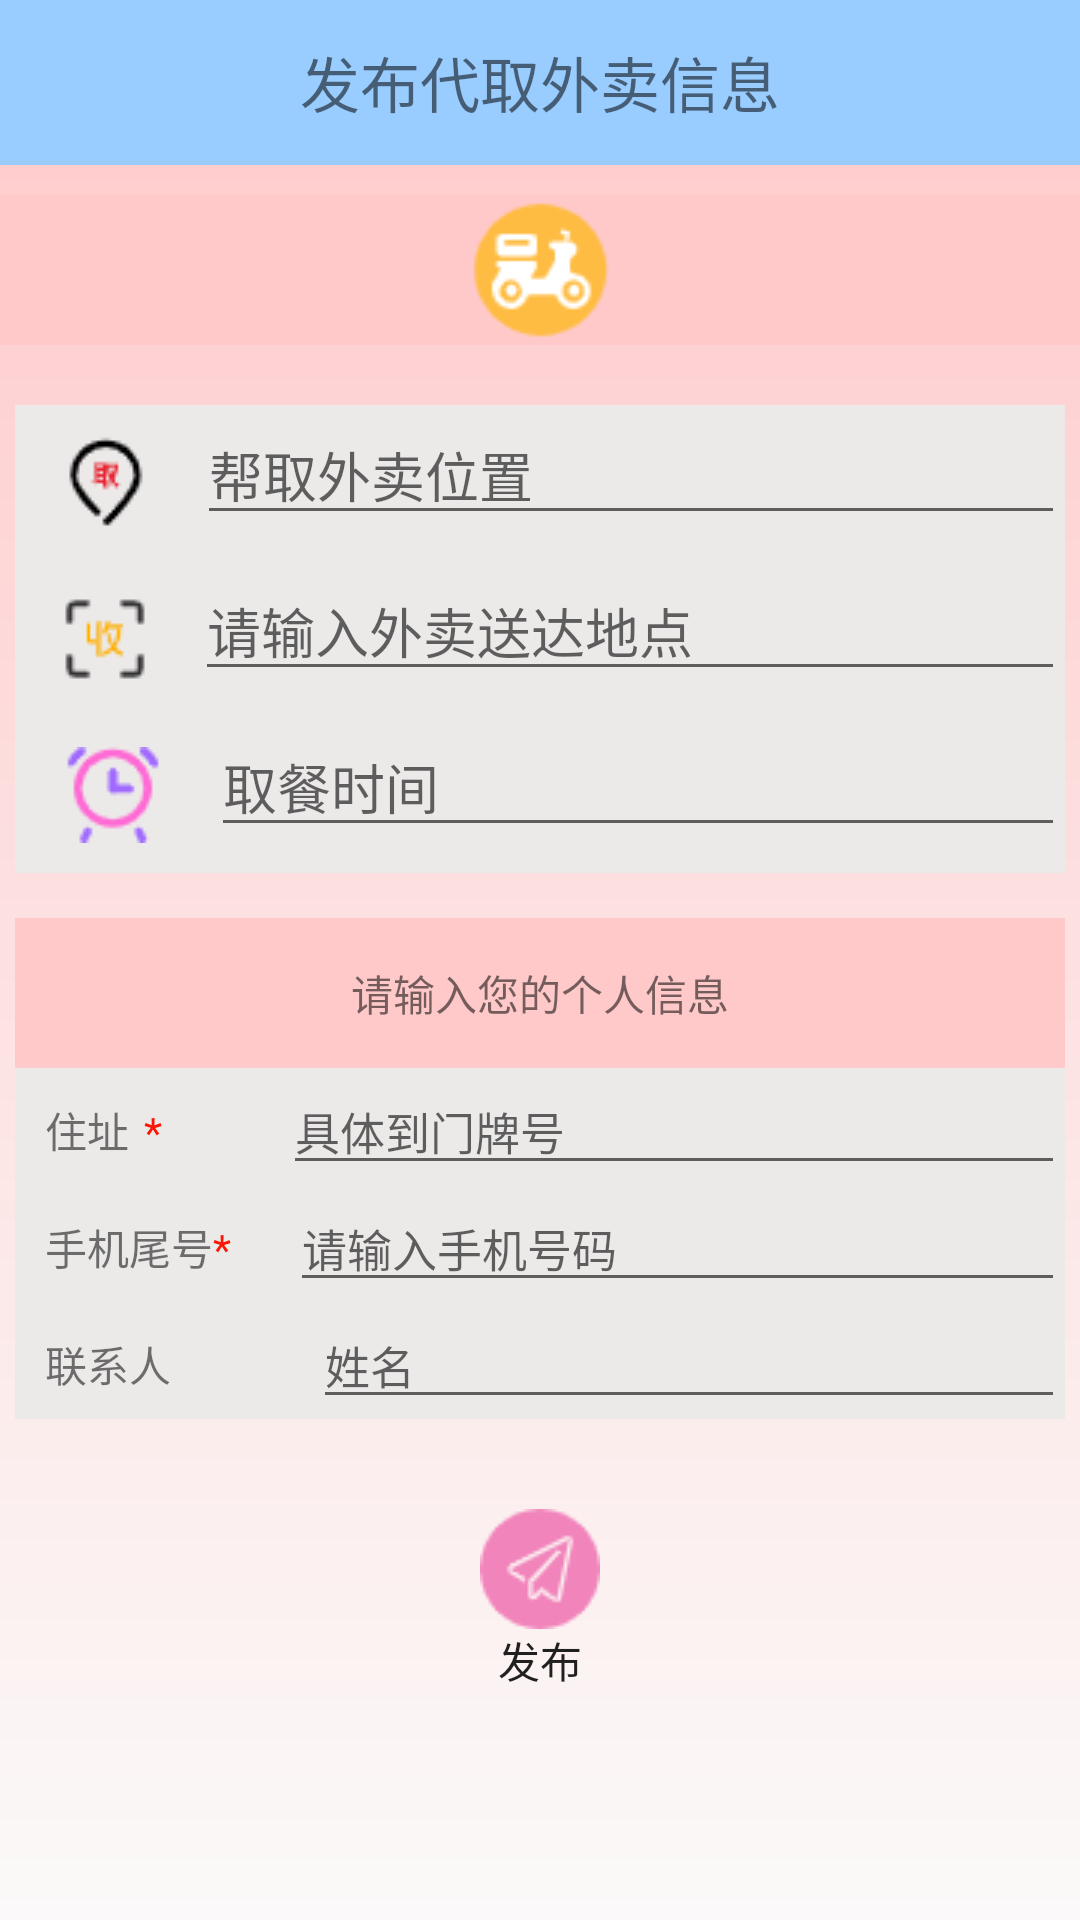

Here is an Android app screen rendered from its layout file. Give the layout XML and the strings, colors and styles it references.
<!-- AndroidManifest.xml: application theme Theme.Fanlaisu -->
<!-- res/layout/help_takeout.xml -->
<?xml version="1.0" encoding="utf-8"?>
<LinearLayout xmlns:android="http://schemas.android.com/apk/res/android"
    xmlns:app="http://schemas.android.com/apk/res-auto"
    xmlns:tools="http://schemas.android.com/tools"
    android:layout_width="match_parent"
    android:layout_height="match_parent"
    android:orientation="vertical"
    android:background="@drawable/background_gradient"
    tools:context=".Help_Takeout">

    
    
    
    
    
    
    








    <TextView
        android:layout_width="match_parent"
        android:layout_height="55dp"
        android:gravity="center"
        android:background="@color/blue"
        android:textSize="20dp"
        android:text="发布代取外卖信息"/>
    <ImageView
        android:layout_marginTop="10dp"
        android:layout_width="match_parent"
        android:layout_height="wrap_content"
        android:src="@drawable/cycling"
        android:background="#FFC9C9"
        />

    <LinearLayout
        android:layout_marginTop="20dp"
        android:layout_width="match_parent"
        android:layout_height="wrap_content"
        android:background="#ECE9E9"
        android:layout_marginLeft="5dp"
        android:layout_marginRight="5dp"
        >
        <ImageView
            android:layout_margin="10dp"
            android:layout_width="wrap_content"
            android:layout_height="wrap_content"
            android:layout_weight="1"
            android:src="@drawable/take"/>
        <EditText
            android:layout_width="wrap_content"
            android:layout_height="wrap_content"
            android:hint="帮取外卖位置"
            android:layout_weight="20"
            />
    </LinearLayout>

    <LinearLayout
        android:layout_width="match_parent"
        android:layout_height="wrap_content"
        android:background="#ECE9E9"
        android:layout_marginLeft="5dp"
        android:layout_marginRight="5dp">
        <ImageView
            android:layout_margin="10dp"
            android:layout_width="wrap_content"
            android:layout_height="wrap_content"
            android:layout_weight="1"
            android:src="@drawable/send"/>
        <EditText
            android:layout_width="wrap_content"
            android:layout_height="wrap_content"
            android:hint="请输入外卖送达地点"
            android:layout_weight="15"

            />
    </LinearLayout>
    <LinearLayout
        android:layout_width="match_parent"
        android:layout_height="wrap_content"
        android:background="#ECE9E9"
        android:layout_marginLeft="5dp"
        android:layout_marginRight="5dp">
        <ImageView
            android:layout_margin="10dp"
            android:layout_width="wrap_content"
            android:layout_height="wrap_content"
            android:layout_weight="1"
            android:src="@drawable/time"/>
        <EditText
            android:layout_width="wrap_content"
            android:layout_height="wrap_content"
            android:hint="取餐时间"
            android:layout_weight="15"

            />
    </LinearLayout>
    <TextView
        android:layout_marginTop="15dp"
        android:layout_width="match_parent"
        android:layout_height="50dp"
        android:text="请输入您的个人信息"

        android:layout_marginLeft="5dp"
        android:layout_marginRight="5dp"
        android:background="#FFC9C9"
        android:gravity="center"/>
    <LinearLayout
        android:layout_width="match_parent"

        android:layout_marginLeft="5dp"
        android:layout_marginRight="5dp"
        android:background="#ECE9E9"
        android:layout_height="wrap_content">
        <TextView
            android:layout_width="wrap_content"
            android:layout_height="wrap_content"
            android:text="住址"
            android:layout_marginLeft="10dp"

            android:layout_marginRight="5dp"
            />
        <TextView
            android:layout_width="wrap_content"
            android:layout_height="wrap_content"
            android:text="*"
            android:layout_marginRight="19dp"
            android:textColor="#FB1504"
            android:layout_weight="2"/>
        <EditText
            android:layout_width="wrap_content"
            android:layout_height="wrap_content"
            android:hint="具体到门牌号"
            android:textSize="15dp"
            android:layout_weight="15"/>

    </LinearLayout>
    <LinearLayout
        android:layout_width="match_parent"

        android:layout_marginLeft="5dp"
        android:layout_marginRight="5dp"
        android:background="#ECE9E9"
        android:layout_height="wrap_content">
        <TextView
            android:layout_width="wrap_content"
            android:layout_height="wrap_content"
            android:text="手机尾号"
            android:layout_marginLeft="10dp"

            />
        <TextView
            android:layout_width="wrap_content"
            android:layout_height="wrap_content"
            android:text="*"
            android:layout_marginRight="10dp"
            android:textColor="#FB1504"
            android:layout_weight="1"/>
        <EditText
            android:layout_width="wrap_content"
            android:layout_height="wrap_content"
            android:hint="请输入手机号码"
            android:textSize="15dp"
            android:layout_weight="15"/>

    </LinearLayout>
    <LinearLayout
        android:layout_width="match_parent"

        android:layout_marginLeft="5dp"
        android:layout_marginRight="5dp"
        android:background="#ECE9E9"
        android:layout_height="wrap_content">
        <TextView
            android:layout_width="wrap_content"
            android:layout_height="wrap_content"
            android:text="联系人"
            android:layout_marginLeft="10dp"
            android:layout_weight="3"
            android:layout_marginRight="5dp"
            />

        <EditText
            android:layout_width="wrap_content"
            android:layout_height="wrap_content"
            android:hint="姓名"
            android:textSize="15dp"
            android:layout_weight="15"/>

    </LinearLayout>
    <Button
        android:layout_width="match_parent"
        android:layout_height="wrap_content"
        android:layout_marginTop="30dp"
        android:background="@android:color/transparent"
        android:drawableTop="@drawable/release"
        android:text="发布" />







</LinearLayout>
<!-- resources referenced by this layout -->
<resources>
  <color name="blue">#99CCFF</color>
  <!-- drawable background_gradient (drawable) -->
  <?xml version="1.0" encoding="utf-8"?>
  <shape xmlns:android="http://schemas.android.com/apk/res/android">
      
      <gradient
          android:startColor="#FBF9F9"
          android:endColor="#FFC9C9"
          android:angle="90"/>
  </shape>
  <!-- drawable cycling: png bitmap (drawable, 1622 bytes) -->
  <!-- drawable release: png bitmap (drawable, 1370 bytes) -->
  <!-- drawable send: png bitmap (drawable, 738 bytes) -->
  <!-- drawable take: png bitmap (drawable, 1008 bytes) -->
  <!-- drawable time: png bitmap (drawable, 1359 bytes) -->
  <style name="Theme.Fanlaisu" parent="Theme.MaterialComponents.DayNight.DarkActionBar.Bridge">
          
          <item name="colorPrimary">@color/purple_500</item>
          <item name="colorPrimaryVariant">#99CCFF</item>
          <item name="colorOnPrimary">@color/white</item>
          
          <item name="colorSecondary">@color/teal_200</item>
          <item name="colorSecondaryVariant">@color/teal_700</item>
          <item name="colorOnSecondary">@color/black</item>
          
          <item name="android:statusBarColor" tools:targetApi="l">?attr/colorPrimaryVariant</item>
          
      </style>
  <color name="purple_500">#FF6200EE</color>
  <color name="white">#FFFFFFFF</color>
  <color name="teal_200">#FF03DAC5</color>
  <color name="teal_700">#FF018786</color>
  <color name="black">#FF000000</color>
</resources>
